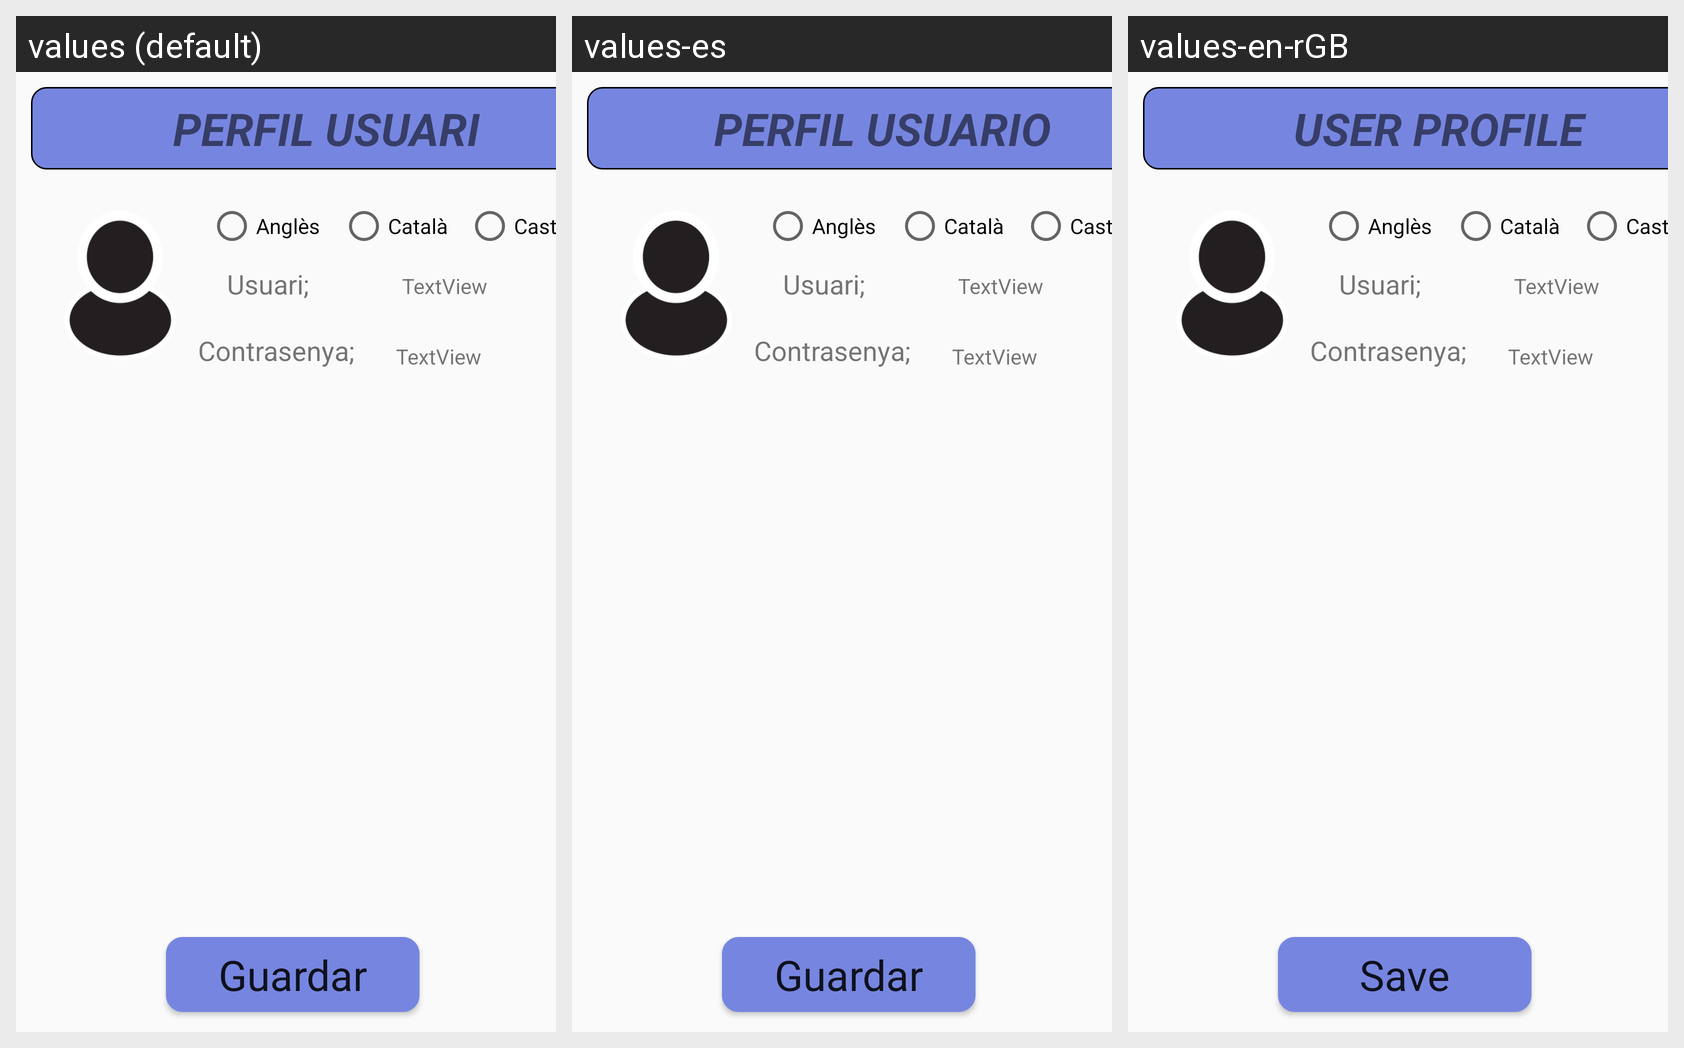

Strings drawn on this Android screen and how each of the app's shown locales translates them:
Android screen res/layout/activity_perfil.xml rendered under 3 locales, left to right: values (default), values-es, values-en-rGB. Device: Nexus 5 (rendered at 1080×1920; each locale shown at half size, 540×960, under a caption strip naming it); theme AppTheme.
Strings drawn on this screen, with the default value and each locale's value (text and hints the layout hard-codes, and strings that could not be matched under every locale, appear in the picture but are not listed):

guardar
  values: Guardar
  values-es: Guardar
  values-en-rGB: Save

perfil_usuario
  values: PERFIL USUARI
  values-es: PERFIL USUARIO
  values-en-rGB: USER PROFILE
